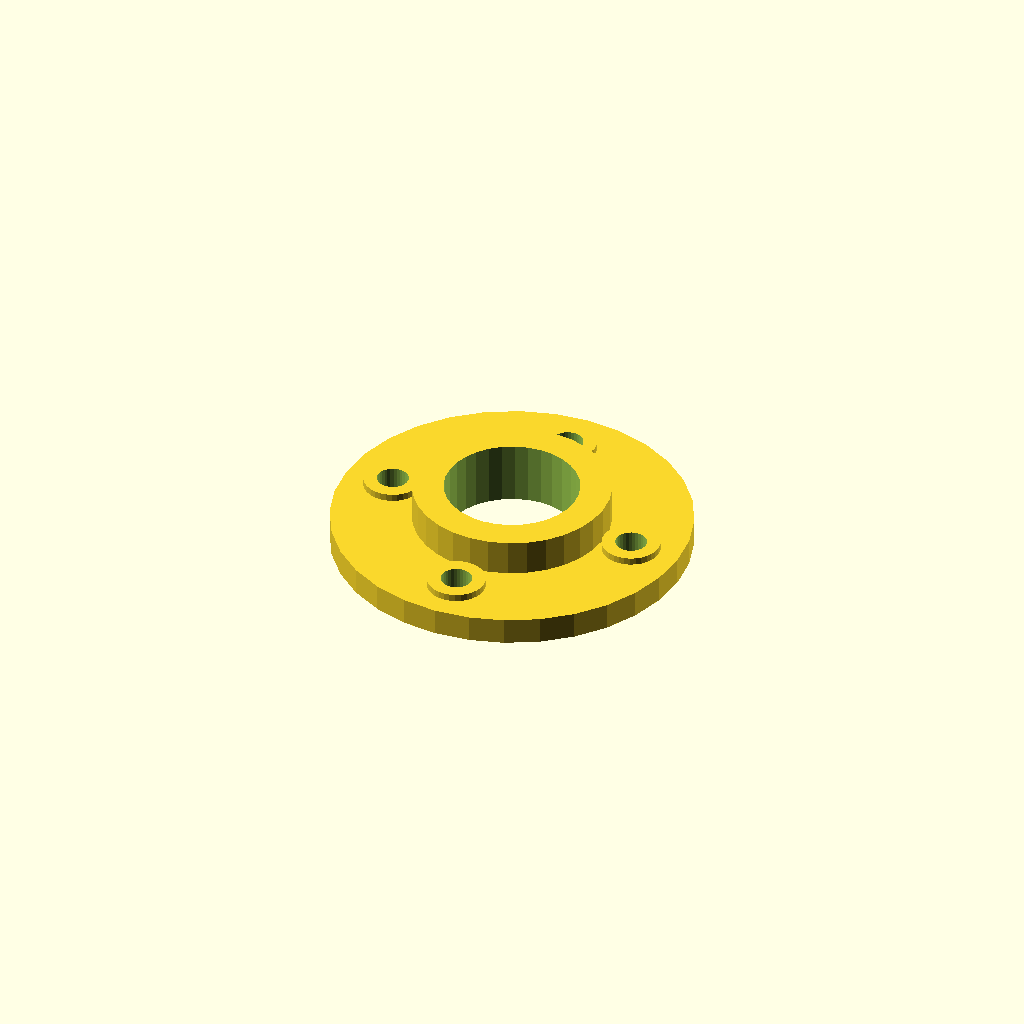
Cell 1: the model at its default parameters.
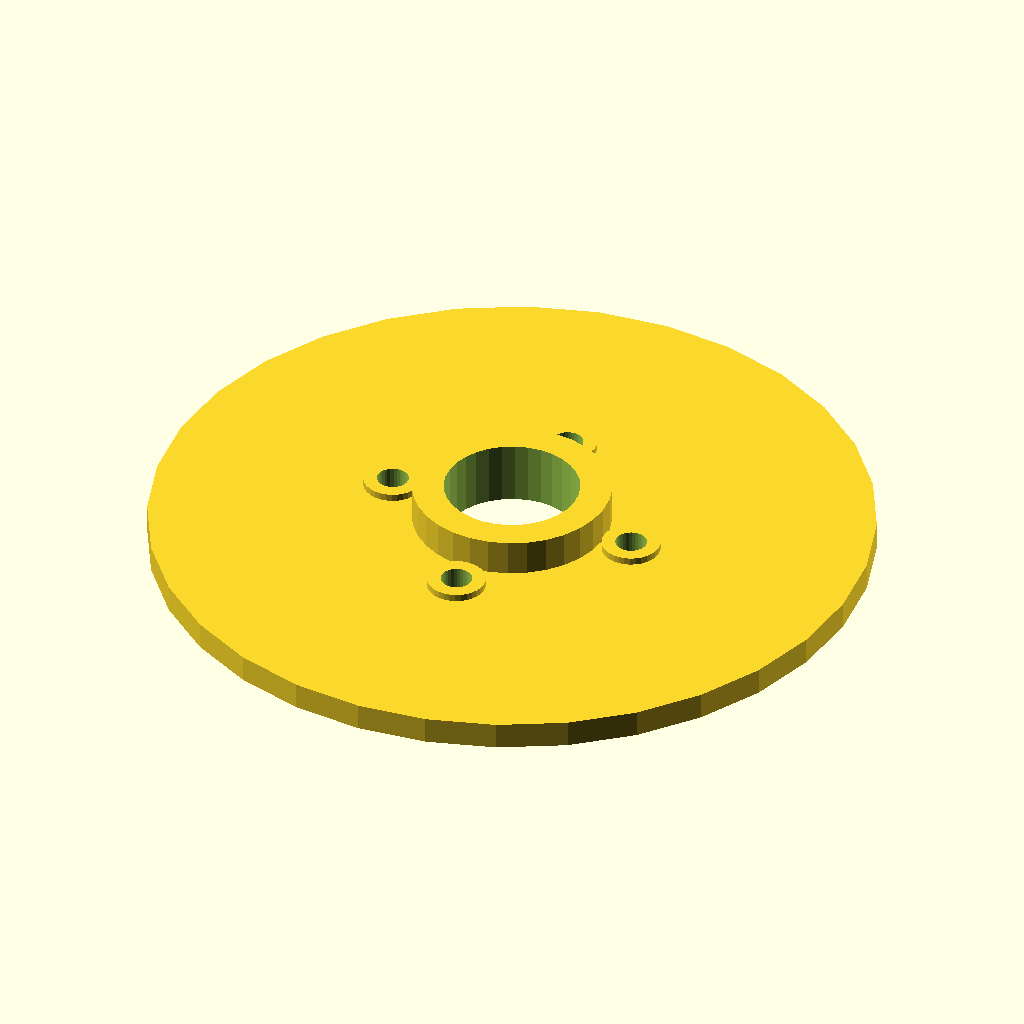
Cell 2: flange_d = 160 (everything else at default).
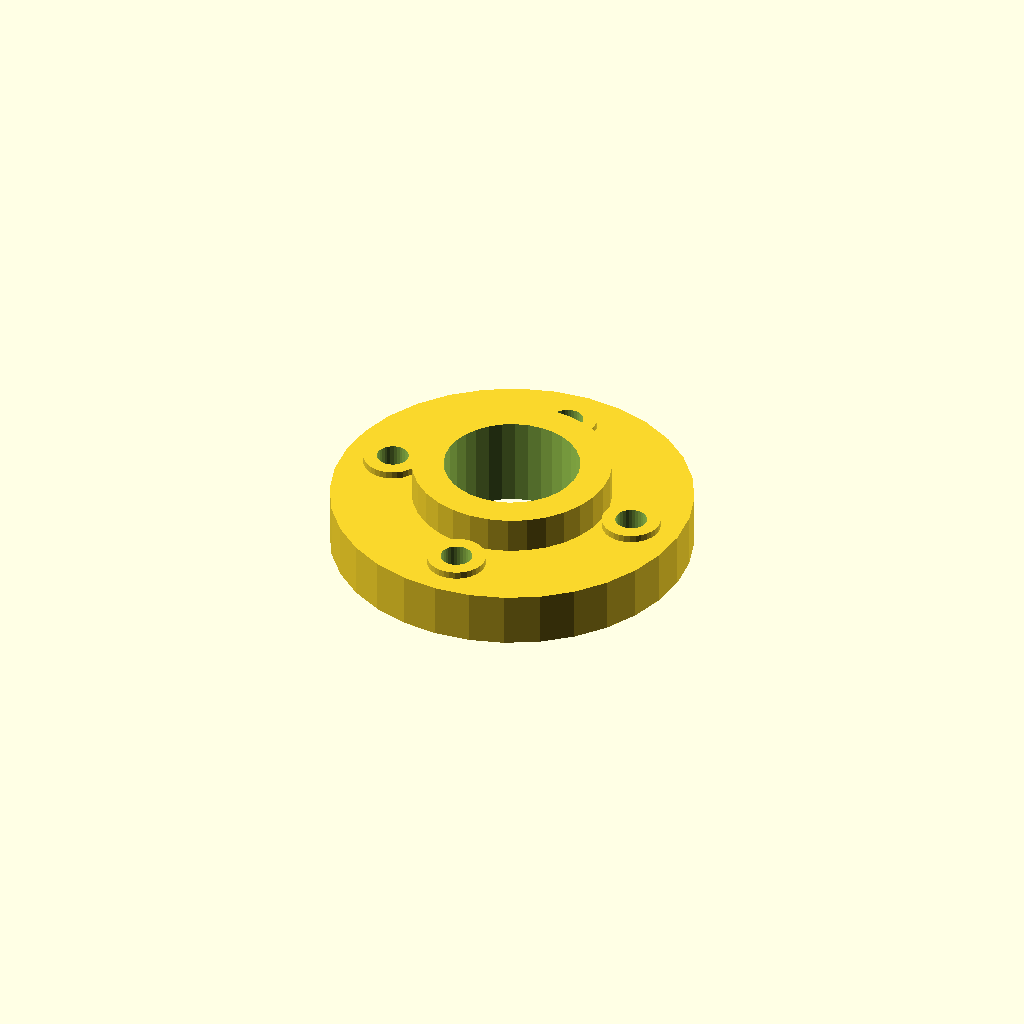
Cell 3: flange_t = 12 (everything else at default).
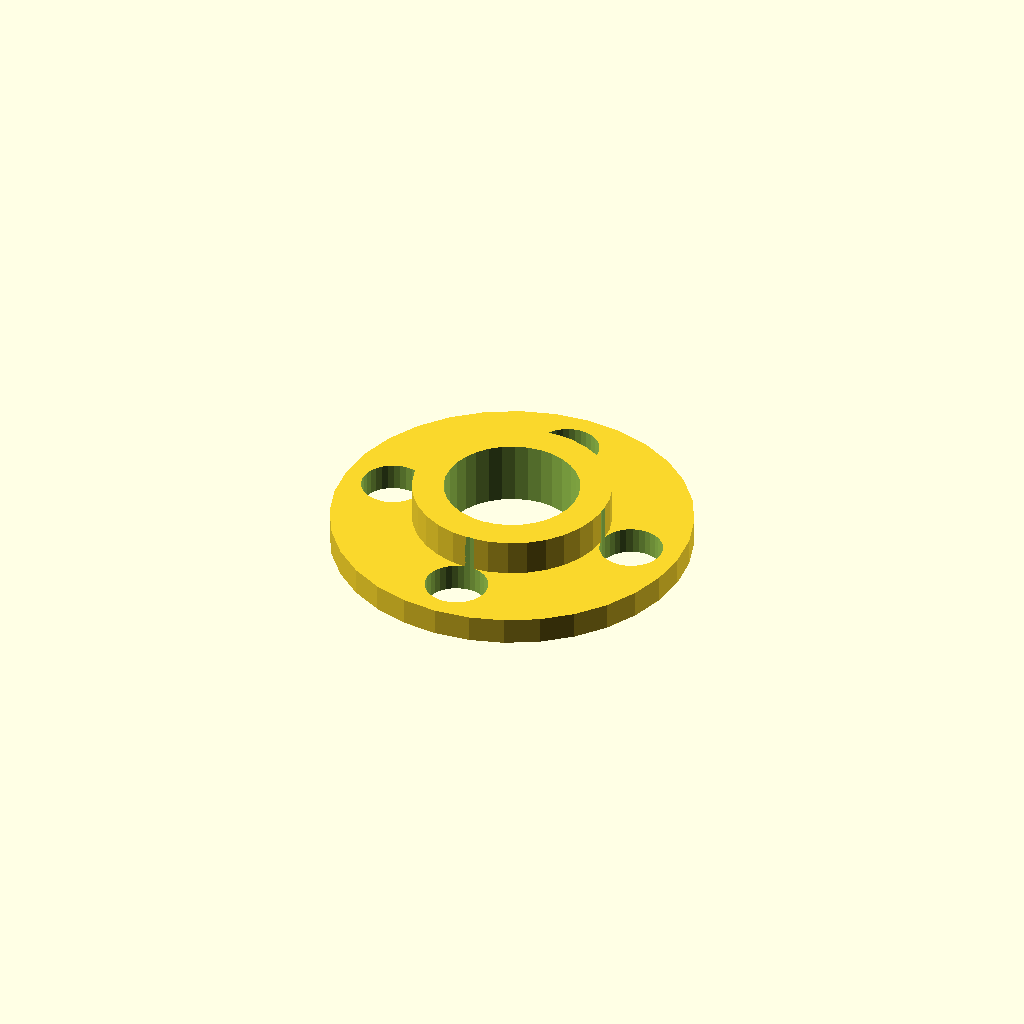
Cell 4: bolt_d = 14 (everything else at default).
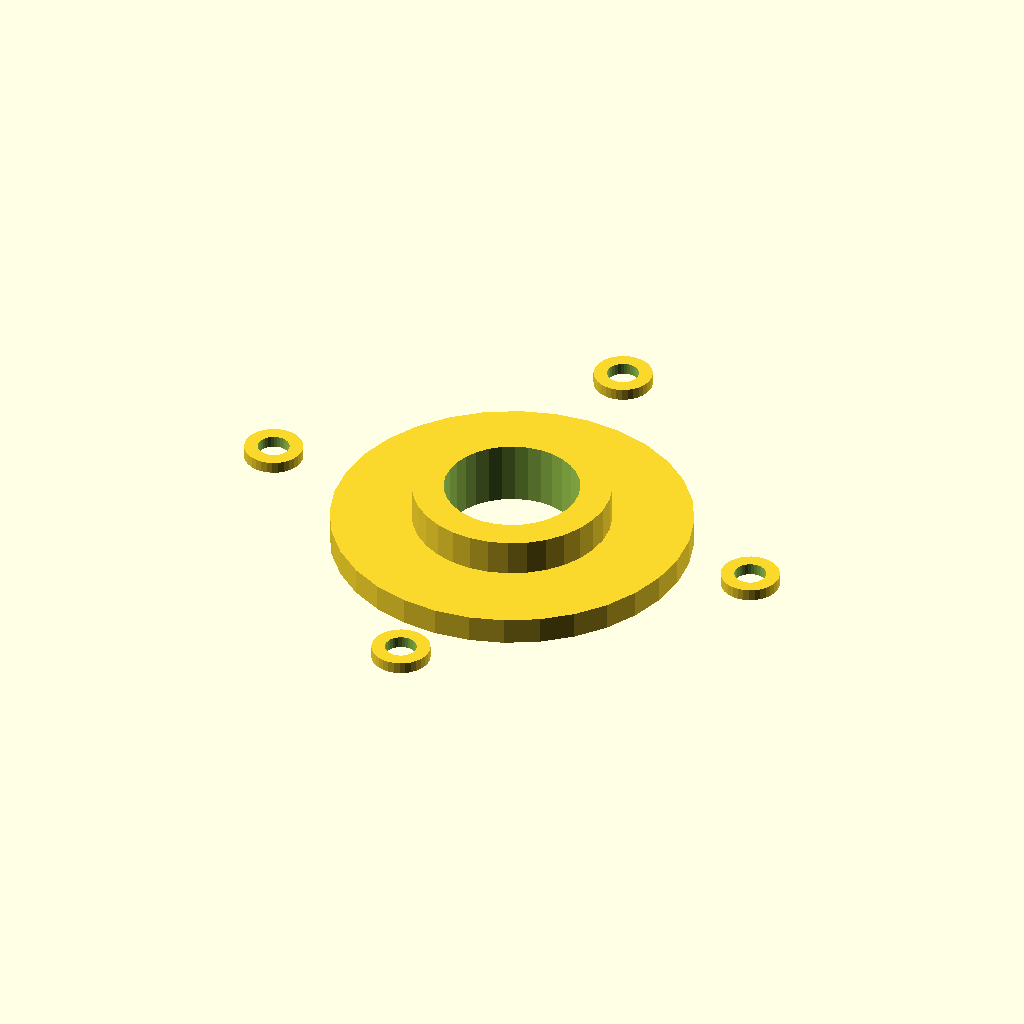
Cell 5: the same model with bolt_r = 57.6.
One fixed orthographic camera (rotation 55°, 0°, 25°; colour scheme Cornfield) for every cell.
The OpenSCAD source (optional_data/data/gen2/flanges/part_0075.scad):
$fn = 32;

// ----------------------------------------------------------------------
// Bolt-circle flange: 80 mm outside, 4 bolt holes, bore 30 mm
// ----------------------------------------------------------------------

// --- parameters (mm) ---
flange_d = 80;            // flange outside diameter
flange_t = 6;             // flange thickness
bolts = 4;                // number of bolt holes
bolt_d = 7;               // bolt clearance
bolt_r = 28.8;            // bolt circle radius
bore_d = 30;              // centre bore
hub_d = 44;               // raised hub diameter
hub_h = 8;                // raised hub height
spot_d = 13;              // spot faced bosses
spot_h = 1.6;             // spot face height

module body() {
  cylinder(h = flange_t, d = flange_d);
  /* raised hub, sunk 1 mm into the flange */
  translate([0, 0, flange_t - 1]) cylinder(h = hub_h + 1, d = hub_d);
  /* spot faced pads under the bolt heads */
  for (i = [0 : bolts - 1]) rotate([0, 0, i * 360 / bolts]) translate([bolt_r, 0, flange_t - 1]) cylinder(h = spot_h + 1, d = spot_d);
}

difference() {
  body();
  /* bolt circle */
  for (i = [0 : bolts - 1]) rotate([0, 0, i * 360 / bolts]) translate([bolt_r, 0, -1]) cylinder(h = flange_t + hub_h + 3, d = bolt_d);
  translate([0, 0, -1]) cylinder(h = flange_t + hub_h + 3, d = bore_d);
}
Customizer parameters (derived from the source; name, type, default, range or options):
flange_d: number, default 80
flange_t: number, default 6
bolts: number, default 4
bolt_d: number, default 7
bolt_r: number, default 28.8
bore_d: number, default 30
hub_d: number, default 44
hub_h: number, default 8
spot_d: number, default 13
spot_h: number, default 1.6
